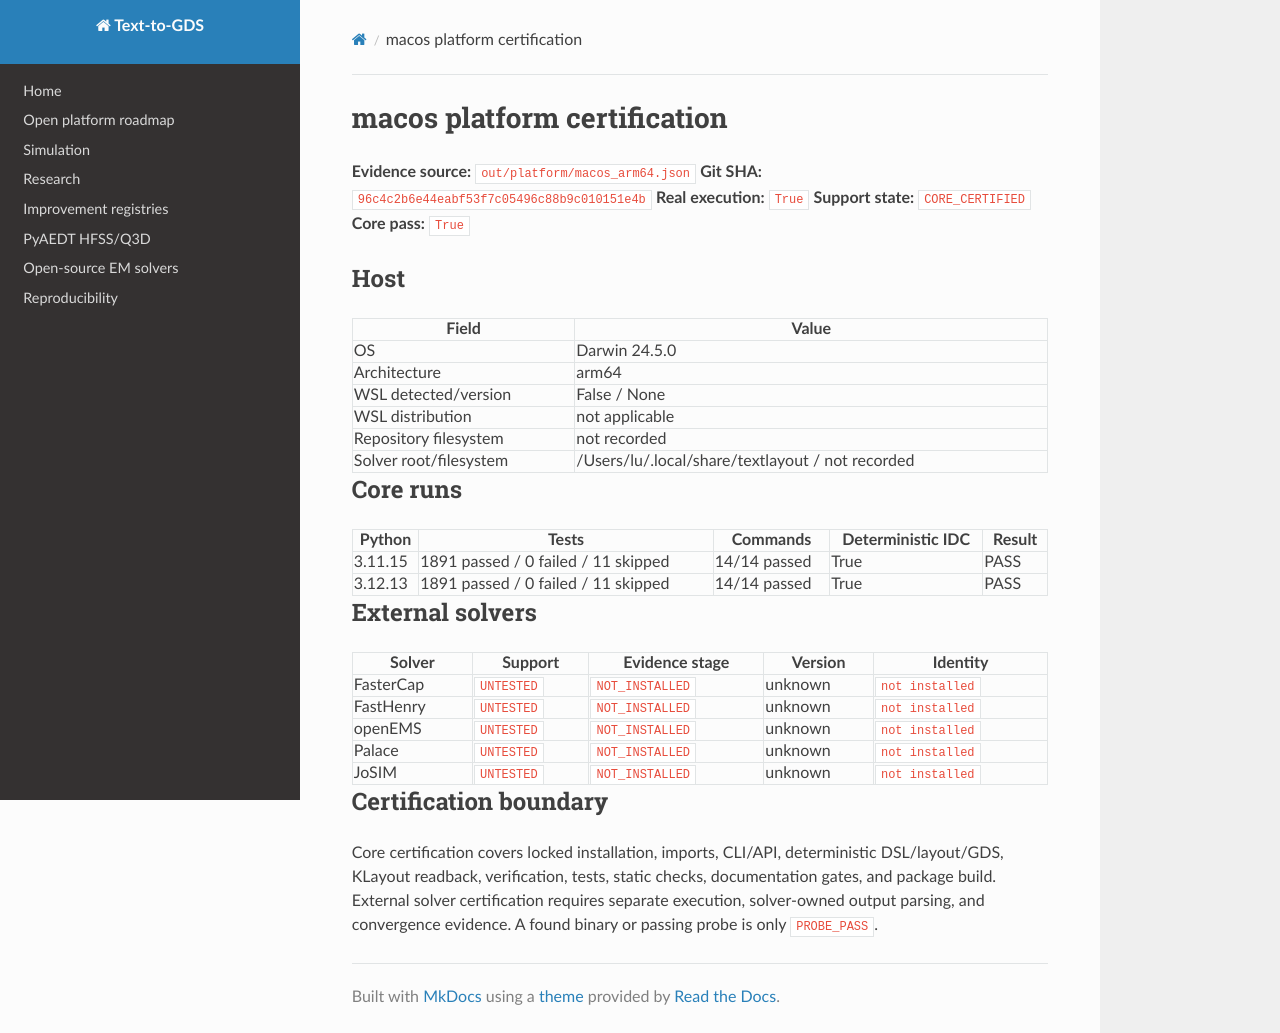

repository: JungluChen/Text-to-Layout · page: platforms/macos_arm64/index.html · generator: mkdocs

# macos platform certification

<!-- GENERATED_CURRENT_STATUS: scripts/platform/verify_platform.py; do not hand-edit. -->

**Evidence source:** `out/platform/macos_arm64.json`
**Git SHA:** `96c4c2b6e44eabf53f7c05496c88b9c010151e4b`
**Real execution:** `True`
**Support state:** `CORE_CERTIFIED`
**Core pass:** `True`

## Host

| Field | Value |
| --- | --- |
| OS | Darwin 24.5.0 |
| Architecture | arm64 |
| WSL detected/version | False / None |
| WSL distribution | not applicable |
| Repository filesystem | not recorded |
| Solver root/filesystem | /Users/lu/.local/share/textlayout / not recorded |

## Core runs

| Python | Tests | Commands | Deterministic IDC | Result |
| --- | --- | --- | --- | --- |
| 3.11.15 | 1891 passed / 0 failed / 11 skipped | 14/14 passed | True | PASS |
| 3.12.13 | 1891 passed / 0 failed / 11 skipped | 14/14 passed | True | PASS |

## External solvers

| Solver | Support | Evidence stage | Version | Identity |
| --- | --- | --- | --- | --- |
| FasterCap | `UNTESTED` | `NOT_INSTALLED` | unknown | `not installed` |
| FastHenry | `UNTESTED` | `NOT_INSTALLED` | unknown | `not installed` |
| openEMS | `UNTESTED` | `NOT_INSTALLED` | unknown | `not installed` |
| Palace | `UNTESTED` | `NOT_INSTALLED` | unknown | `not installed` |
| JoSIM | `UNTESTED` | `NOT_INSTALLED` | unknown | `not installed` |

## Certification boundary

Core certification covers locked installation, imports, CLI/API, deterministic DSL/layout/GDS, KLayout readback, verification, tests, static checks, documentation gates, and package build.
External solver certification requires separate execution, solver-owned output parsing, and convergence evidence. A found binary or passing probe is only `PROBE_PASS`.
